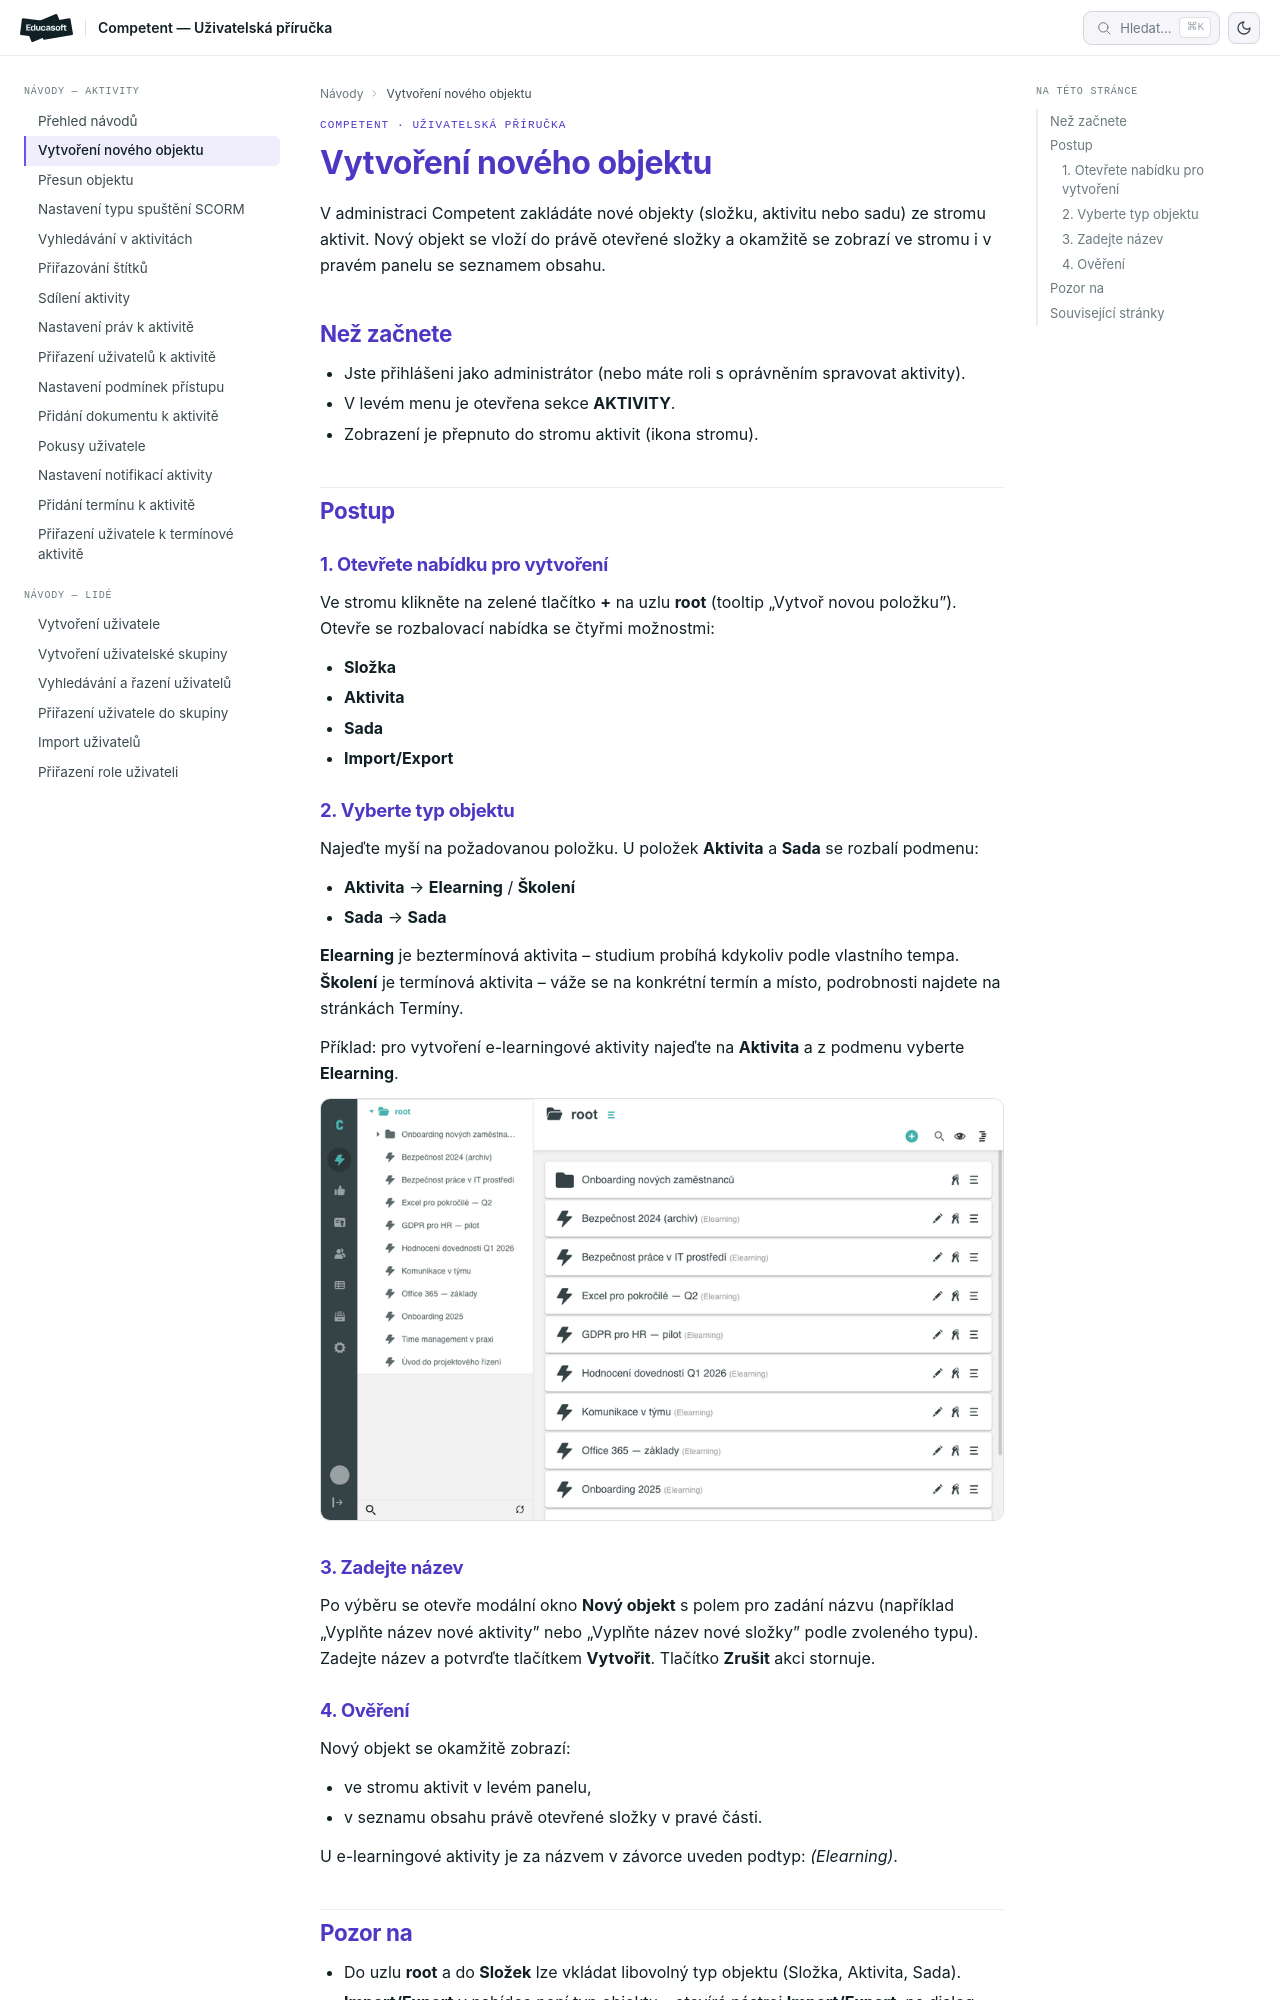

repository: EducasoftSolutions/competent-documentation · page: pro-administratory/how-to/aktivity/vytvoreni-noveho-objektu/index.html · generator: mkdocs

# Vytvoření nového objektu

V administraci Competent zakládáte nové objekty (složku, aktivitu nebo sadu) ze stromu aktivit. Nový objekt se vloží do právě otevřené složky a okamžitě se zobrazí ve stromu i v pravém panelu se seznamem obsahu.

## Než začnete

- Jste přihlášeni jako administrátor (nebo máte roli s oprávněním spravovat aktivity).
- V levém menu je otevřena sekce **AKTIVITY**.
- Zobrazení je přepnuto do stromu aktivit (ikona stromu).

## Postup

### 1. Otevřete nabídku pro vytvoření

Ve stromu klikněte na zelené tlačítko **+** na uzlu **root** (tooltip „Vytvoř novou položku"). Otevře se rozbalovací nabídka se čtyřmi možnostmi:

- **Složka**
- **Aktivita**
- **Sada**
- **Import/Export**

### 2. Vyberte typ objektu

Najeďte myší na požadovanou položku. U položek **Aktivita** a **Sada** se rozbalí podmenu:

- **Aktivita** → **Elearning** / **Školení**
- **Sada** → **Sada**

**Elearning** je beztermínová aktivita – studium probíhá kdykoliv podle vlastního tempa. **Školení** je termínová aktivita – váže se na konkrétní termín a místo, podrobnosti najdete na stránkách Termíny.

Příklad: pro vytvoření e-learningové aktivity najeďte na **Aktivita** a z podmenu vyberte **Elearning**.

![Animace výběru typu nového objektu ve stromu aktivit](_media/vytvoreni-noveho-objektu/flow-01-vytvoreni-aktivity.gif)

### 3. Zadejte název

Po výběru se otevře modální okno **Nový objekt** s polem pro zadání názvu (například „Vyplňte název nové aktivity" nebo „Vyplňte název nové složky" podle zvoleného typu). Zadejte název a potvrďte tlačítkem **Vytvořit**. Tlačítko **Zrušit** akci stornuje.
